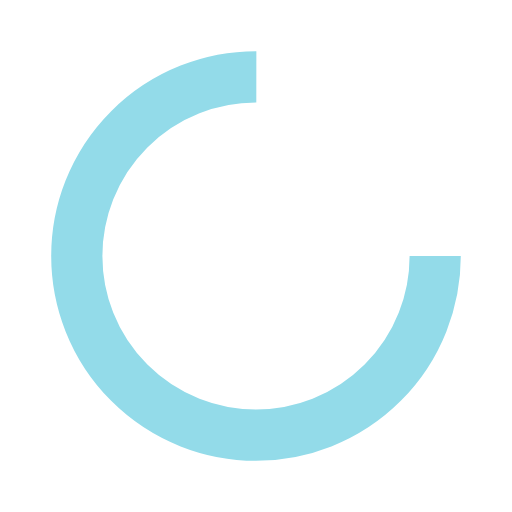
t = 0.00 s
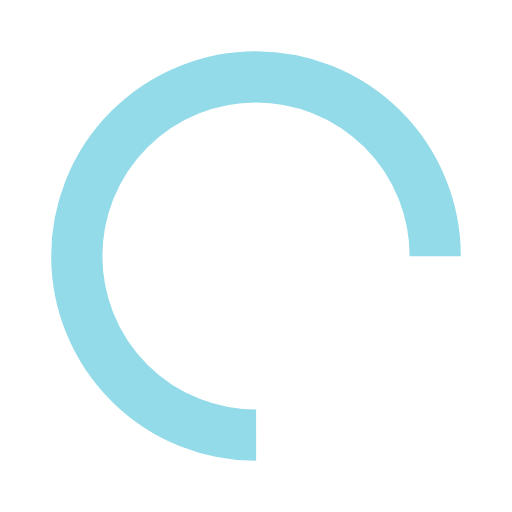
t = 0.71 s
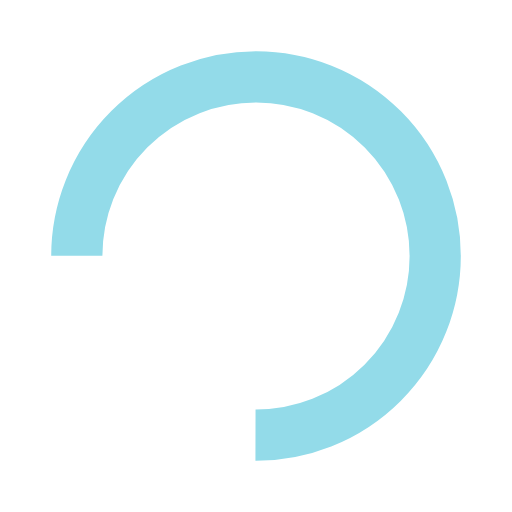
t = 1.43 s
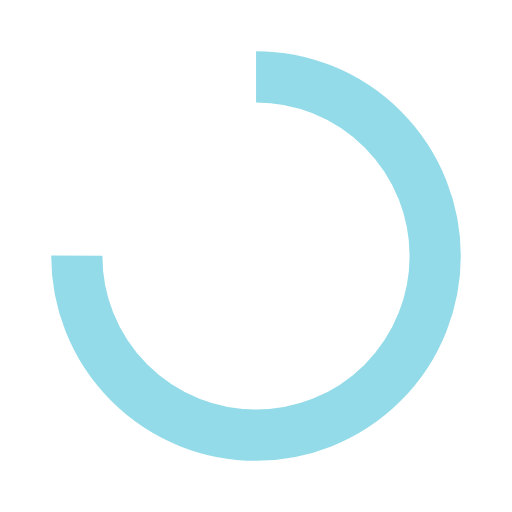
t = 2.14 s

The animated SVG that drew these frames (rendered in a browser with its animation timeline set to each time). Animation: 1 SMIL element (animateTransform=1); one cycle of 2.86 s, repeats indefinitely.

<svg 
xmlns="http://www.w3.org/2000/svg" 
xmlns:xlink="http://www.w3.org/1999/xlink"  
width="200px" 
height="200px" 
viewBox="0 0 100 100" 
preserveAspectRatio="xMidYMid">

<circle 
cx="50" 
cy="50" 
fill="none" 
stroke="#93dbe9" 
stroke-width="10" 
r="35" 
stroke-dasharray="164.93361431346415 56.97787143782138">
  <animateTransform 
  attributeName="transform"
   type="rotate" 
   repeatCount="indefinite" 
   dur="2.8571428571428568s" 
   values="0 50 50;360 50 50"
    keyTimes="0;1"></animateTransform>
</circle>
</svg>